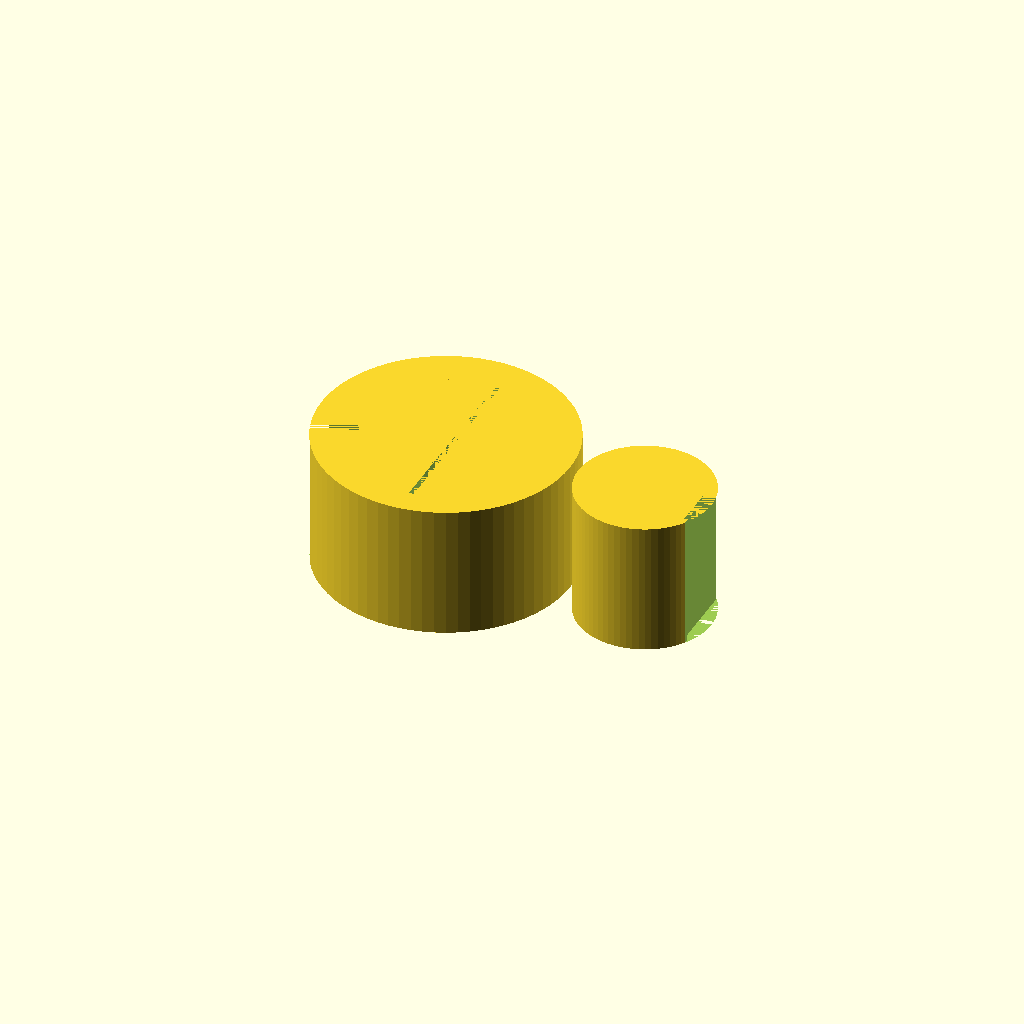
Cell 1: the model at its default parameters.
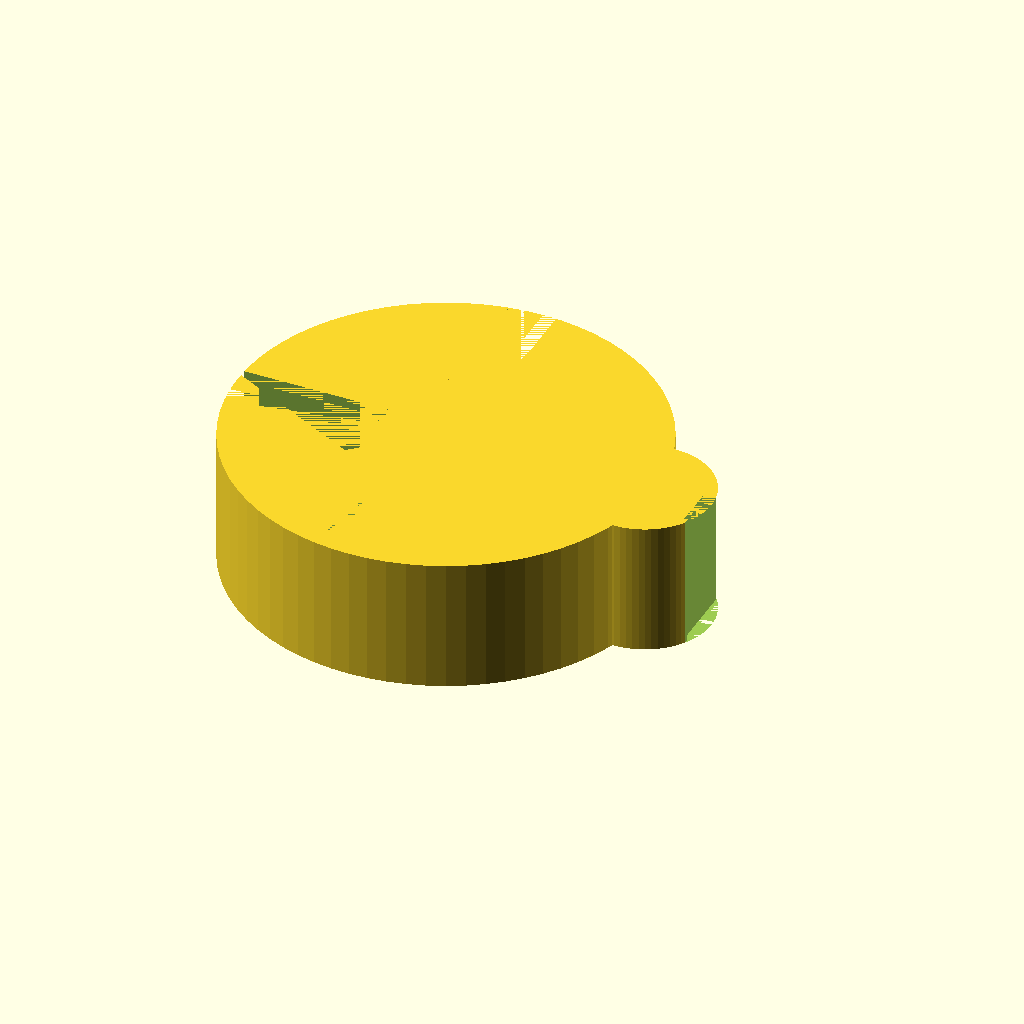
Cell 2 — stand_d set to 25.4, the other parameters unchanged.
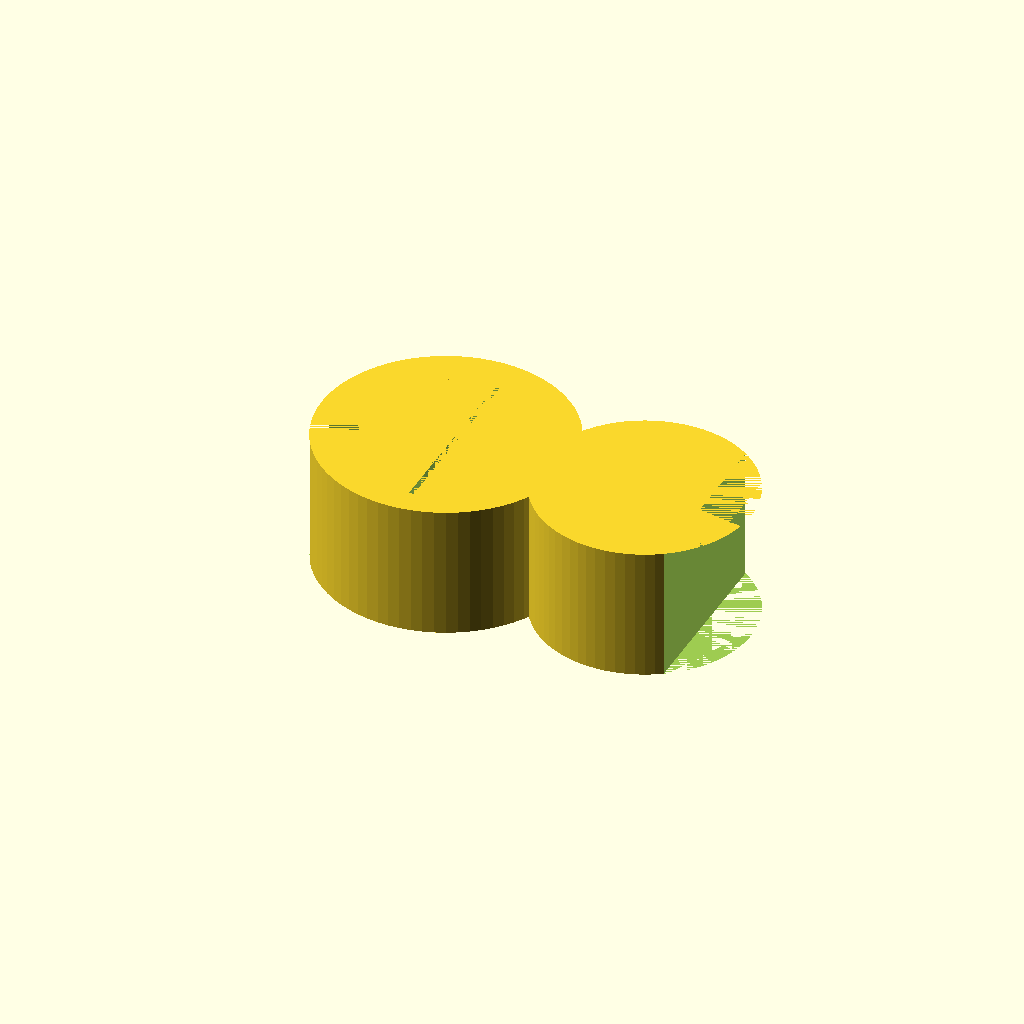
Cell 3 — tube_d set to 12, the other parameters unchanged.
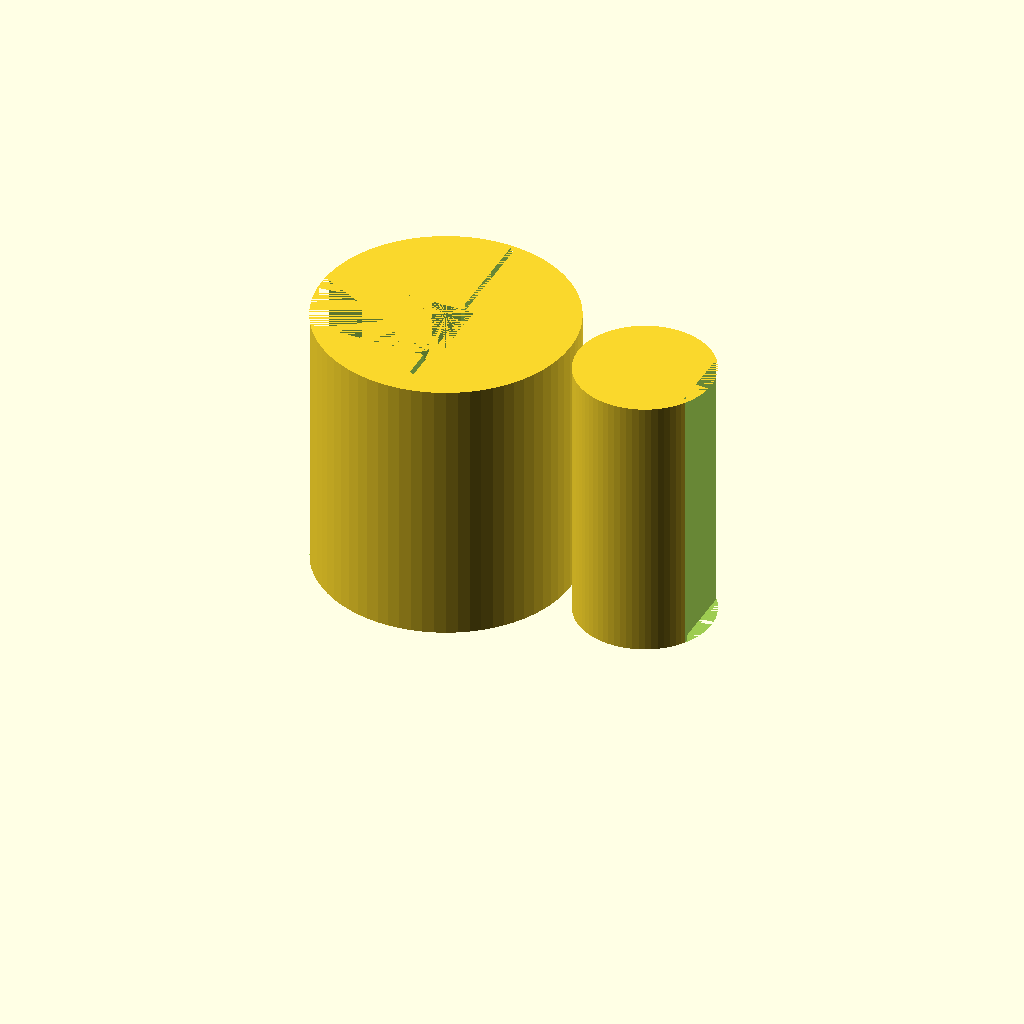
Cell 4: height = 20 (everything else at default).
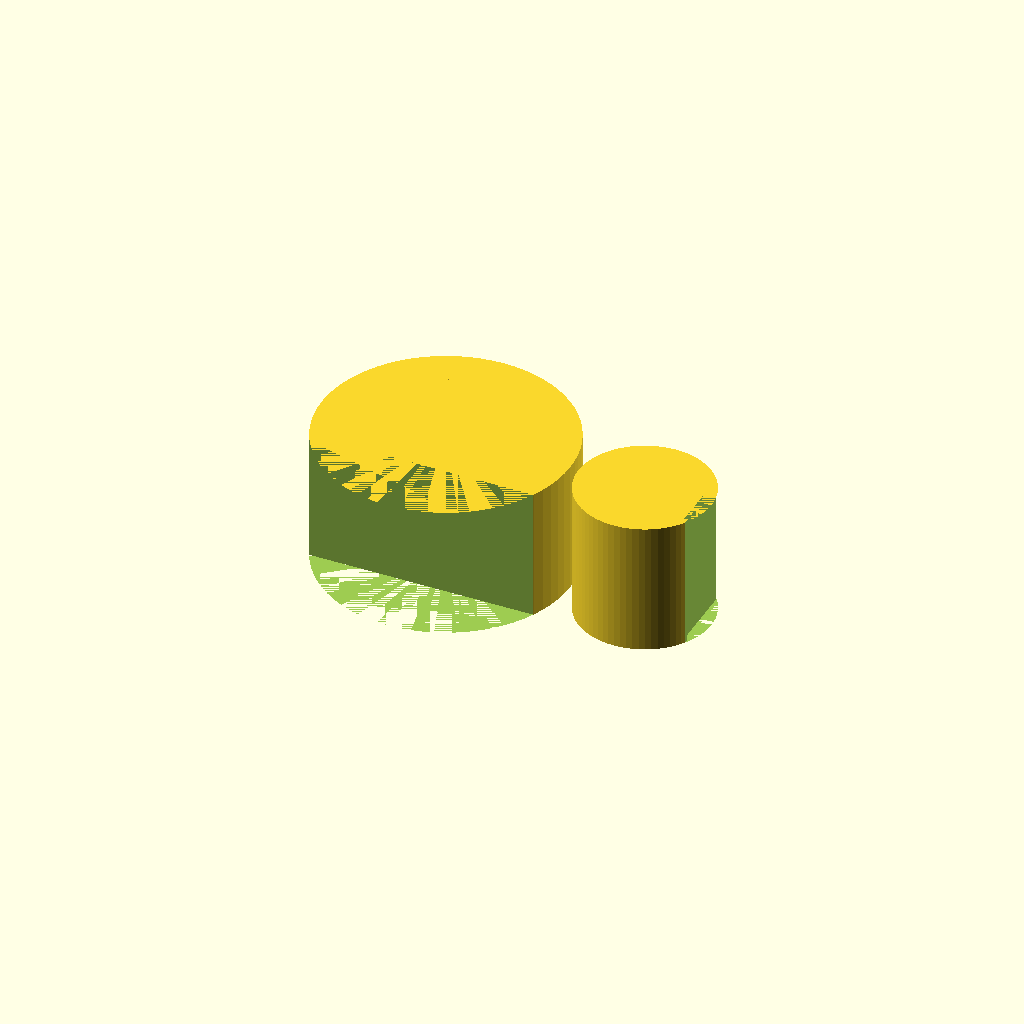
Cell 5: the same model with open = 20.
One fixed orthographic camera (rotation 55°, 0°, 25°; colour scheme Cornfield) for every cell.
The OpenSCAD source (bench/results/gpu-v1-g5/code/scadcoder-v1/rod_tubing_clip_s7_a1.scad):
// Stand-off clip - a ring that snaps onto a round stand rod, with a separate ring for a
// piece of tubing, joined by a solid bridge. Printed flat (the ring planes are parallel to the
// XY plane) so it drops onto a rod and snaps into place. NOVEL general part.
//

stand_d  = 12.7;
tube_d   = 6;
bridge_w = 6;
height   = 10;

$fn = 72;

ring_d = stand_d + 2 * 3;          // outer diameter of the stand ring
open   = 10;                       // opening in the stand ring (-X side)
g      = min(1.5, stand_d / 2 - 3 - open / 2);   // keep the rod hole open even with the opening

t  = tube_d + 2 * 2;               // outer diameter of the tubing ring
open_t = 4.5;
g_t   = min(1.5, tube_d / 2 - 2 - open_t / 2);

difference() {
    union() {
        cylinder(h = height, d = ring_d);                 // stand ring (solid)
        translate([15, 0, 0]) cylinder(h = height, d = t);                      // tubing ring (solid)
        translate([-(bridge_w / 2), 0, 0]) cube([bridge_w, 6, height]);   // bridge
    }
    // cut the opening in the stand ring
    translate([-ring_d / 2 - 1, -open / 2, 0]) cube([open + 2, 6, height]);
    // keep a guide wall near the rod: a wall 1.5 mm thick for x in [-g, g]
    translate([-g - 1, -stand_d / 2 - 1, 0]) cube([g + 1 + 1, stand_d + 4, height]);
    // cut the opening in the tubing ring
    translate([15 + t / 2 - 1, -open_t / 2, 0]) cube([open_t + 2, 6, height]);
    // keep a guide wall near the tube centre: a wall 1.5 mm thick for x in [t / 2 - g_t - 1, t / 2 - g_t + 1]
    translate([15 + t / 2 - g_t - 2, -tube_d / 2 - 1, 0]) cube([g_t * 2 + 4, tube_d + 4, height]);
}
Parameter table extracted from the source (name, type, default, range or options):
stand_d: number, default 12.7
tube_d: number, default 6
bridge_w: number, default 6
height: number, default 10
open: number, default 10
open_t: number, default 4.5
